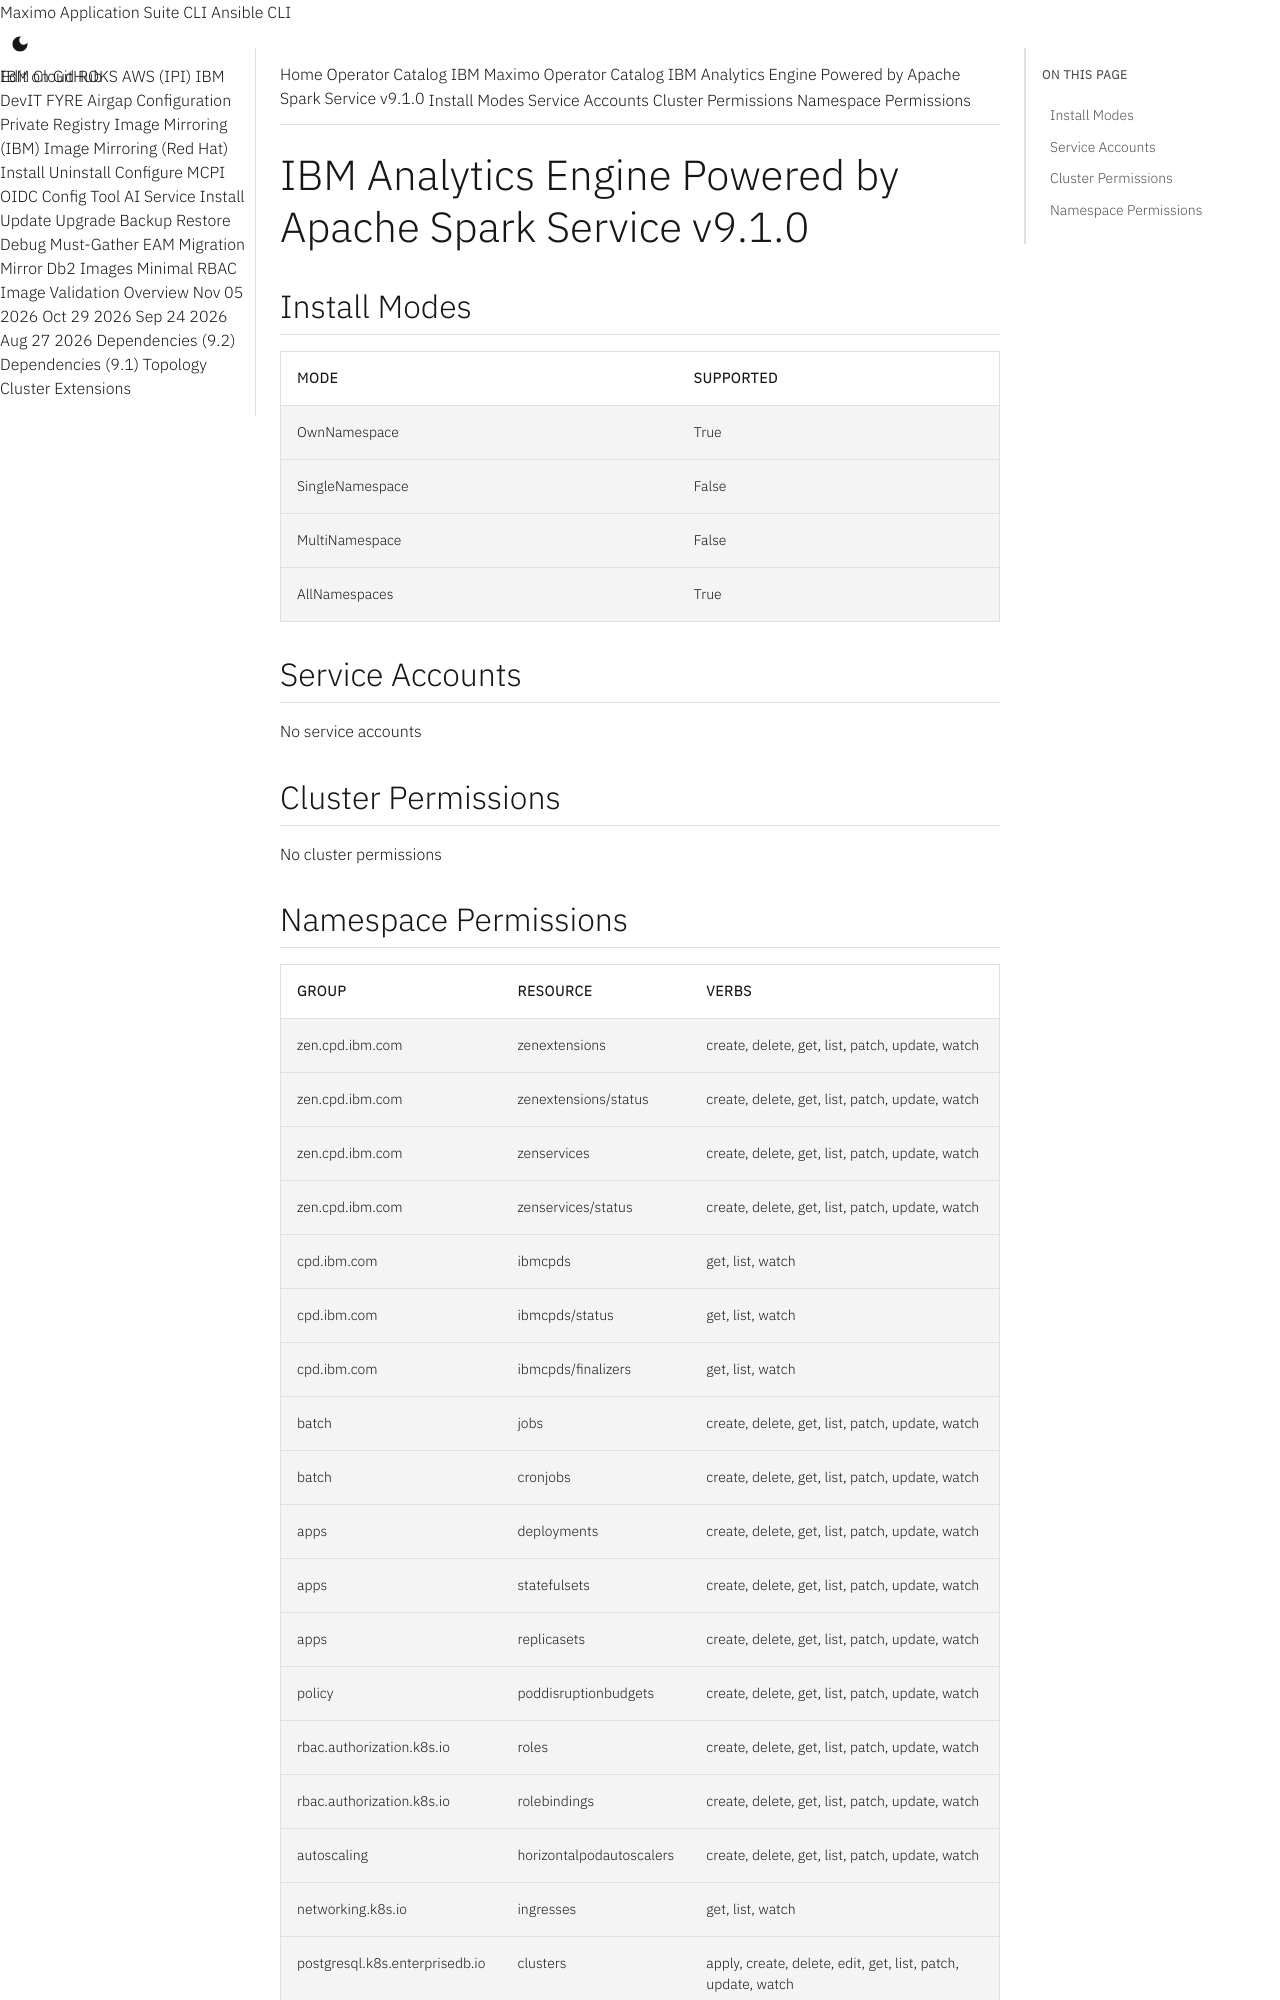

repository: ibm-mas/cli · page: catalogs/packages/analyticsengine-operator/9.1.0/index.html · generator: mkdocs

extra_breadcrumb_title_1: Operator Catalog
extra_breadcrumb_title_2: IBM Maximo Operator Catalog
extra_breadcrumb_url_2: ../../../
nav_title: Operator Catalog

IBM Analytics Engine Powered by Apache Spark Service v9.1.0
================================================================================

Install Modes
--------------------------------------------------------------------------------
| Mode                 | Supported |
| :------------------- | :-------- |
| OwnNamespace         | True      |
| SingleNamespace      | False     |
| MultiNamespace       | False     |
| AllNamespaces        | True      |

Service Accounts
--------------------------------------------------------------------------------
No service accounts

Cluster Permissions
--------------------------------------------------------------------------------
No cluster permissions
